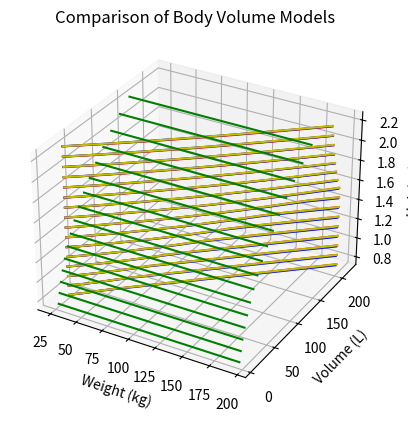

This chart was generated by the following Python code:
#!/usr/bin/env python3
"""Outputs data to compare various algorithms
   for calculating human body volume

   The calculations in here are taken from
   * https://en.wikipedia.org/wiki/Body_fat_percentage

"""

import matplotlib.pyplot as plt


def get_body_density(body_fat_ratio=0.12):
    """Returns the average body density in kg / L

    body_fat_ratio is the ratio to 1.0 of body fat

    This estimation seems to relate well to real world examples

    See:
        Heymsfield SB, Wang J, Kehayias J, Heshka S, Lichtman S, Pierson RN Jr.
        Chemical determination of human body density in vivo: relevance to
        hydrodensitometry. Am J Clin Nutr. 1989 Dec;50(6):1282-9.
        doi: 10.1093/ajcn/50.6.1282. PMID: 2596420.
    """

    if body_fat_ratio < 0:
        body_fat_ratio = 0
    if body_fat_ratio > 1:
        body_fat_ratio = 1

    density_fat = 0.9  # kg / L
    density_water = 1.0  # kg / L
    density_protein = 1.35  # kg / L

    # figures below are mass ratios to a typical human cell (lipids: 0.12)
    water = 0.65
    protein = 0.20
    other = 0.03

    non_fat_ratio = 1.0 - body_fat_ratio

    water_adj = water * non_fat_ratio
    protein_adj = protein * non_fat_ratio
    other_adj = other * non_fat_ratio
    lipids_adj = body_fat_ratio

    # we assume that 'other' has the same density as water
    return {
        "average_density": (
            lipids_adj * density_fat
            + water_adj * density_water
            + other_adj * density_water
            + protein_adj * density_protein
        )
        / (lipids_adj + water_adj + other_adj + protein_adj),
        "proportions": {
            "lipids": lipids_adj,
            "water": water_adj,
            "protein": protein_adj,
            "other": other_adj,
        },
    }


def get_examples():
    """Gets a list of examples to calculate the values on"""
    examples = []
    for weight in range(35, 200, 5):  # units in kg
        for height in range(85, 255, 10):
            height_m = height / 100  # we want the units in m
            bmi = get_bmi(height_m, weight)
            bfr_bmi = get_bmi_body_fat_ratio(bmi)
            density = get_body_density(bfr_bmi)
            avg_density = density.get("average_density")
            bfr_brozek = get_brozek_body_fat_ratio(avg_density)
            bfr_siri = get_siri_body_fat_ratio(avg_density)
            bmi_volume = get_bmi_body_volume(height_m, weight)
            brozek_volume = get_brozek_body_volume(height_m, weight)
            siri_volume = get_siri_body_volume(height_m, weight)
            examples.append(
                {
                    "weight": weight,
                    "height": height_m,
                    "bmi": bmi,
                    "bfr_bmi": bfr_bmi,
                    "bfr_brozek": bfr_brozek,
                    "bfr_siri": bfr_siri,
                    "density": density,
                    "bmi_volume": bmi_volume,
                    "brozek_volume": brozek_volume,
                    "siri_volume": siri_volume,
                }
            )
    return examples


def get_brozek_body_fat_ratio(density):
    """Gets the body fat ratio (Brozek) for a given density (in g/cm^3)"""
    return 4.57 / density - 4.142


def get_brozek_body_volume(height, weight, gender="male", age=30):
    """Gets the body volume in L using the Brozek formula for
    body/fat ratio, where
    height in m
    weight in kg
    gender is "male", "female", or "fluid"
    age in years
    """
    bmi = get_bmi(height, weight)
    bfr = get_bmi_body_fat_ratio(bmi, gender, age)
    density = get_body_density(bfr)
    avg_density = density.get("average_density")
    bfr_brozek = get_brozek_body_fat_ratio(avg_density)
    density = get_body_density(bfr_brozek)
    avg_density = density.get("average_density")
    volume = weight / avg_density
    if volume < 0 or volume > weight * 2:
        volume = 0
    return {"volume": volume, "proportions": density.get("proportions")}


def get_siri_body_fat_ratio(density):
    """Gets the body fat ratio (Siri) for a given density (in g/cm^3)"""
    return 4.95 / density - 4.50


def get_siri_body_volume(height, weight, gender="male", age=30):
    """Gets the body volume in L using the Siri formula for body/fat ratio
    height in m
    weight in kg
    gender is "male", "female", or "fluid"
    age in years
    """
    bmi = get_bmi(height, weight)
    bfr = get_bmi_body_fat_ratio(bmi, gender, age)
    density = get_body_density(bfr)
    avg_density = density.get("average_density")
    bfr_siri = get_siri_body_fat_ratio(avg_density)
    density = get_body_density(bfr_siri)
    avg_density = density.get("average_density")
    volume = weight / avg_density
    if volume < 0 or volume > weight * 2:
        volume = 0
    return {"volume": volume, "proportions": density.get("proportions")}


def get_bmi_body_fat_ratio(bmi=20, gender="Male", age=30):
    """Gets the body fat ratio from the BMI, where
    bmi is body mass index (float)
    gender is "Male", "Female", or "Fluid"
    age is in years (integer)
    """
    gender_contrib = 0
    if gender.lower() == "male":
        gender_contrib = 1
    if gender.lower() == "fluid":
        gender_contrib = 0.5

    return ((1.39 * bmi) + (0.16 * age) - (10.34 * gender_contrib) - 9) / 100


def get_bmi_body_volume(height, weight, gender="male", age=30):
    """Gets the body volume using BMI for body/fat ratio where:
    height in m
    weight in kg
    gender is "Male" or "Female" or "Fluid"
    age is in years
    """
    bmi = get_bmi(height, weight)
    bfr = get_bmi_body_fat_ratio(bmi, gender, age)
    density = get_body_density(bfr)
    avg_density = density.get("average_density")
    volume = weight / avg_density
    if volume < 0 or volume > weight * 2:
        volume = 0
    return {"volume": volume, "proportions": density.get("proportions")}


def get_cdda_original_volume(height):
    """Returns the volume in L for the original CDDA calculation, where
    height is in m
    """
    avg_human_volume = 70
    your_height = height * 100
    base_volume = your_height / 2.5
    proportional_volume = base_volume / avg_human_volume
    return pow(proportional_volume, 3.0) * avg_human_volume


def get_cdda_simple_brozek_volume(height, weight):
    """Returns the volume in L for the (simplified) Brozek based formula, where
    height is in m
    weight is in kg
    """
    height_cm = height * 100
    density = (
        1.097
        - 0.00046971 * weight
        + 0.00000056 * pow(weight, 2)
        - 0.00012828 * height_cm
    )
    volume = weight / density
    return volume


def get_bmi(height, weight):
    """Gets the BMI for a given height and weight
    weight is in kg
    height is in m
    """
    return weight / pow(height, 2)


def get_bmi_category(bmi):
    """Returns a string with the BMI basic category"""
    classification = "Severe thinness"
    if bmi >= 40.0:
        classification = "Obese (Class III)"
    elif bmi >= 35.0:
        classification = "Obese (Class II)"
    elif bmi >= 30.0:
        classification = "Obese (Class I)"
    elif bmi >= 25.0:
        classification = "Overweight"
    elif bmi >= 18.5:
        classification = "Normal"
    elif bmi >= 17.0:
        classification = "Mild thinness"
    elif bmi >= 16.0:
        classification = "Moderate thinness"
    return classification


def make_3d_plot():
    """Make a 3D plot with heights, weights, and models"""

    weights = range(25, 200, 10)
    heights = [x / 100 for x in range(75, 230, 10)]
    age = 30
    gender = "male"

    ax = plt.figure().add_subplot(projection="3d")

    for height in heights:
        volumes = []
        for weight in weights:
            volume = get_bmi_body_volume(height, weight, gender, age)
            volumes.append(volume.get("volume"))
        ax.plot(weights, volumes, height, "r")

    for height in heights:
        volumes = []
        for weight in weights:
            volume = get_brozek_body_volume(height, weight, gender, age)
            volumes.append(volume.get("volume"))
        ax.plot(weights, volumes, height, "b")

    for height in heights:
        volumes = []
        for weight in weights:
            volume = get_siri_body_volume(height, weight, gender, age)
            volumes.append(volume.get("volume"))
        ax.plot(weights, volumes, height, "y")

    for height in heights:
        volumes = []
        for weight in weights:
            volume = get_cdda_original_volume(height)
            volumes.append(volume)
        ax.plot(weights, volumes, height, color="g")

    ax.set_xlabel("Weight (kg)")
    ax.set_ylabel("Volume (L)")
    ax.set_zlabel("Height (m)")
    ax.set_title("Comparison of Body Volume Models")
    plt.show()


def format_proportions(prop):
    """Formats proportions in a compact way"""
    string = ""
    for k, v in prop.items():
        string += f"{k[0].upper()}:{v:.2f} "
    return string.strip()


def print_comparison_table():
    """Prints a comparison table between different models"""
    for weight in range(25, 220, 15):
        titles = [
            "m(kg)",
            "h(m)",
            "CDDA(L)",
            "Simple(L)",
            "BMI(L)",
            "BMI(P) fat/water/protein/other",
            "Brozek(L)",
            "Brozek(P) fat/water/protein/other",
            "Siri(L)",
            "Siri(P) fat/water/protein/other",
        ]
        length = {}
        for title in titles:
            print(f"| {title} ", end="")
            length[title] = len(title)
        print(f"| Category{' '*9} |")
        for title in titles:
            print(f"|{'-'*(length[title]+2)}", end="")
        print(f"|{'-'*19}|")
        # 0.55 m is the height of the world's shortest human,
        # Chandra Bahadur Dangi, weight unknown.
        #   https://en.wikipedia.org/wiki/Chandra_Bahadur_Dangi
        # 2.72 m (8'11") is the tallest human ever in existence,
        # Robert Wadlow. his adult weight was 199 kg / 439 lb
        #   https://en.wikipedia.org/wiki/Robert_Wadlow
        # 1.62 m is the average female height worldwide
        # 1.75 m is the average male height worldwide
        for height in [
            0.55,
            0.7,
            1.0,
            1.22,
            1.50,
            1.62,
            1.75,
            2.00,
            2.27,
            2.72,
            2.8,
        ]:
            bmi = get_bmi_body_volume(height, weight)
            brozek = get_brozek_body_volume(height, weight)
            siri = get_siri_body_volume(height, weight)
            values = {
                "CDDA(L)": get_cdda_original_volume(height),
                "Simple(L)": get_cdda_simple_brozek_volume(height, weight),
                "BMI(L)": bmi.get("volume"),
                "BMI(P) fat/water/protein/other": bmi.get("proportions"),
                "Brozek(L)": brozek.get("volume"),
                "Brozek(P) fat/water/protein/other": brozek.get(
                    "proportions"
                ),
                "Siri(L)": siri.get("volume"),
                "Siri(P) fat/water/protein/other": siri.get("proportions"),
            }
            print(f"| {weight:>5} | {height:>4.2f} ", end="")
            for k, v in values.items():
                if k.endswith("other"):
                    print(f"| {format_proportions(v):^{len(k)}} ", end="")
                else:
                    print(f"| {v:>{len(k)}.2f} ", end="")
            print(f"| {get_bmi_category(get_bmi(height, weight)):^17} |")
        print("")


def main():
    """Prints a comparison table and makes a 3D plot of the formulas"""
    print_comparison_table()
    make_3d_plot()


if __name__ == "__main__":
    main()
